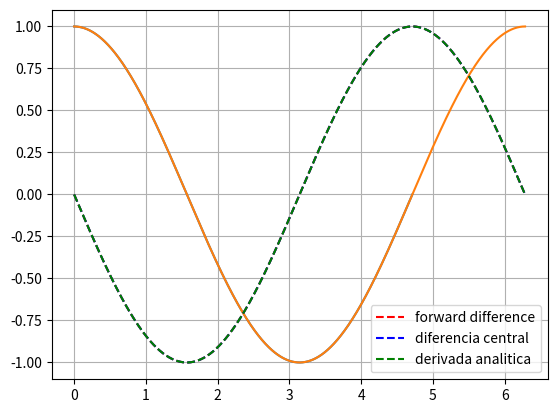
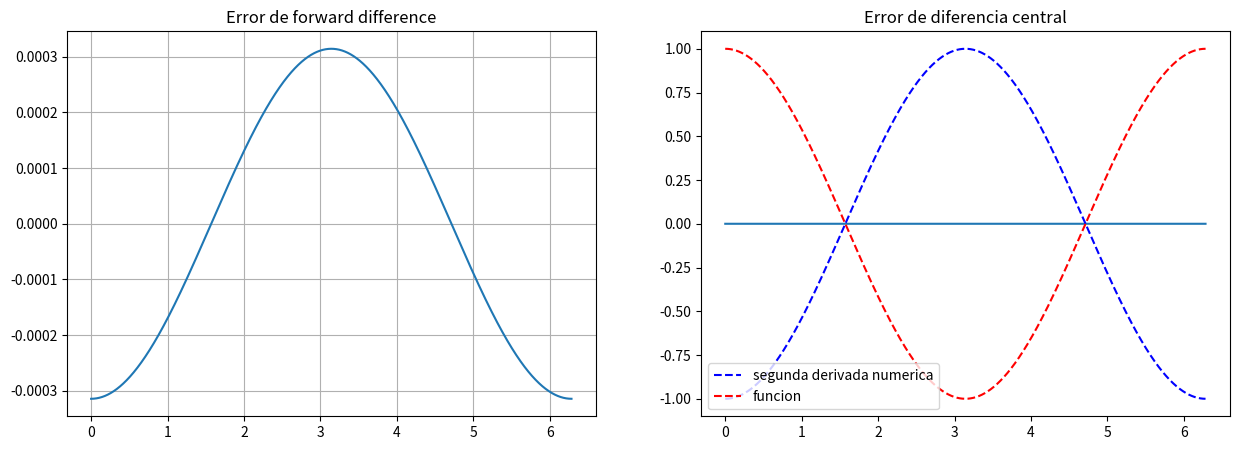

Reproduce these figures in Python, in order. (Note: this script raises an exception after producing the figures.)
# -*- coding: utf-8 -*-
"""HerreraOscar_S2CASA_Integracion_derivacion_numerica_NewtonRaphson01_2024.ipynb

Automatically generated by Colaboratory.

Original file is located at
    https://colab.research.google.com/drive/13RopDdWFaVl8CLTq1e2CPIoqM8OBd9sB

EJERCICIO 1: NTEGRACIÓN NUMÉRICA
"""

#Este ejercicio preparatorio busca que usted implemente correctamente tres métodos de integración numérica. Pruebe distintos valores de h. Si termina el ejercicio antes de que acabe la clase, repita el proceso para el método de Monte Carlo y el método del valor medio.
import numpy as np
import matplotlib.pylab as plt
import scipy as sc

# Función a integrar
def funcion(x1):
    	return np.cos(x1)

#El intervalo de integración es de 0 a 3pi/2.
#Divida el intervalo de integración en M secciones para calcular sus integrales.
#pruebe distintos valores de M

# paso 1: use linespace (ver documentación: https://numpy.org/doc/stable/reference/generated/numpy.linspace.html)
# para hacer el arreglo de su intervalo en x
M=9999
a=0
b=3*np.pi/2
x=np.linspace(a,b,M)
#paso 2: genere el arreglo de valores de su función fx:
fx=funcion(x)

#1) grafique su función para verificar que hizo bien los pasos anteriores

import matplotlib.pyplot as plt
import matplotlib.pyplot as plt
plt.plot(x,fx)

# 2a). Usando el método de suma de rectángulos, calcule la integral de la función.
#Compare su valor obtenido numéricamente con el valor analitico e imprima ambos valores.
h=(b-a)/(M-1)
Integral1=h*fx[1:].sum()
ErrorIntegrel1=-1-Integral1
print("Método de rectángulos=",Integral1)
print("Error del metodo del rectángulos:",ErrorIntegrel1)

# 2b). Usando el método de trapezoide, calcule la integral de la función.
#Compare su valor obtenido numéricamente con el valor analitico e imprima ambos valores.
htrap=h*np.ones(len(x))
htrap[0]=h/2
htrap[-1]=h/2
IntegralTrapezoide=(fx*htrap).sum()
ErrorTrapesoide=-1-IntegralTrapezoide
print("Método de trapezoide=",IntegralTrapezoide)
print("Error del metodo del trapezoide:",ErrorTrapesoide)

# 2c). Usando el método de Simpson, calcule la integral de la función.
#Compare su valor obtenido numéricamente con el valor analitico e imprima ambos valores.
simp_M=M+1-M%2
simp_h=(b-a)/(simp_M-1)
simp_x=np.linspace(a,b,simp_M)
hsimp=2*simp_h/3*np.ones(simp_M)
hsimp[1::2]=4*simp_h/3
hsimp[0]=simp_h/3
hsimp[-1]=simp_h/3
Inte_simp=(funcion(simp_x)*hsimp).sum()
Error_simp=-1-Inte_simp
print("Método de Simpson=",Inte_simp)
print("Error del metodo del Simpson:",Error_simp)

# 3)BONO: Implemente los métodos de Monte Carlo y de valor medio para calcular la integral
#-----------------------------------------------Monte Carlo---------------------------------------------------
#Se agregó una sección para permitir la visualización de los puntos en un gráfico, la cual quedará comentada
N_MC=int(1e5)
# FMC=[]
# XMC=[]
# YBOX=[]
# XBOX=[]
ran_x=np.random.random(N_MC)*(b-a)
ran_y=np.random.random(N_MC)*2-1
fx_MC=funcion(ran_x)
Npond=0
Nbox=0
for i in range(N_MC):
    if (ran_y[i]< fx_MC[i] and ran_y[i]>0) :
        Npond+=1
        # XMC.append(ran_x[i])
        # FMC.append(ran_y[i])
    elif (ran_y[i]> fx_MC[i] and ran_y[i]<0) :
        Npond-=1
        # XMC.append(ran_x[i])
        # FMC.append(ran_y[i])
    else:
        Nbox+=1
        # XBOX.append(ran_x[i])
        # YBOX.append(ran_y[i])

inte_MC=Npond/(N_MC)*(2*(b-a))

Error_inte_MC=-1-inte_MC

print("Método de Monte Carlo=",inte_MC)
print("Error del metodo del Monte Carlo:",Error_inte_MC)
# plt.plot(XMC,FMC,'bo',XBOX,YBOX,'ro',x,fx,markersize=1)
# plt.show()

#------------------------------------------------Valor Intermedio----------------------------------
N_VM=int(1e5)
X_VM=np.random.random(N_VM)*(b-a)
f_VM=funcion(X_VM)
V_prom=f_VM.mean()
inte_VM=V_prom*(b-a)
Error_VM=-1-inte_VM
print("Método de Valor Intermedio=",inte_VM)
print("Error del metodo del Valor Intermedio:",Error_VM)

# 4)BONO: Repita el ejercicio anterior usando algunos de los métodos de las librerías de scipy
# https://docs.scipy.org/doc/scipy/tutorial/integrate.html

int_scipy=sc.integrate.quad(funcion,a,b)
Error_scupy=-1-int_scipy[0]
print("Uso de SciPy:",int_scipy[0],"Error uso SciPy",Error_scupy)

"""EJERCICIO 2:
DERIVACIÓN NUMÉRICA
"""

#Este ejercicio busca que usted implemente correctamente dos métodos de derivación numérica forward difference y central difference.
#Pruebe distintos valores de h.
import numpy as np
import matplotlib.pylab as plt

# Función a derivar
def funcion(x1):
    	return np.cos(x1)
def dfuncion(x1):
    	return -np.sin(x1)

#El intervalo de integración es de 0 a 2pi.
#Divida el intervalo de integración en M secciones para calcular sus derivadas.
#pruebe distintos valores de M

# paso 1: use linespace (ver documentación: https://numpy.org/doc/stable/reference/generated/numpy.linspace.html)
# para hacer el arreglo de su intervalo en x
M=9999
a=0
b=2.0*np.pi
x=np.linspace(a,b,M)
h=(b-a)/(M-1)
#paso 2: genere el arreglo de valores de su función fx:
fx=funcion(x)

#1) grafique su función para verificar que hizo bien los pasos anteriores
plt.plot(x,fx)

# 2a). Implemente el algoritmo que le permita calcular la derivada de la función para los puntos en el intervalo 0 a 2pi usando forward difference.
df=(fx[1:]-fx[:-1])/h
#plt.plot(x[:-1],df,x[:-1],df1,x,dfuncion(x))

# 2b). Implemente el algoritmo que le permita calcular la derivada de la función para los puntos en el intervalo 0 a 2pi usando diferencia central.
df2=(fx[2:]-fx[:-2])/(2*h)
#plt.plot(x[1:-1],df2,x,dfuncion(x))

# 2c). Haga una gráfica de la función y sus derivadas obtenidas usando los dos métodos antes mencionados.
plt.plot(x[:-1],df,'r--',label='forward difference')
plt.plot(x[1:-1],df2,'b--',label="diferencia central")
plt.plot(x,dfuncion(x),'g--',label="derivada analitica")
plt.legend(loc='best')
plt.grid()

# 2d). Haga una grafica con dos subplots (uno por cada metodo) del error |(valor numérico - valor analitico) en el intervalo. (Si tienen problemas con los subplots pueden hacer dos gráficas)
plt.figure(figsize=(15,5))
plt.subplot(1,2,1)
plt.plot(x[:-1],df-dfuncion(x[:-1]))
plt.title('Error de forward difference')
plt.grid()
plt.subplot(1,2,2)
plt.plot(x[1:-1],df2-dfuncion(x[1:-1]))
plt.title('Error de diferencia central')
plt.grid()

# 2e). Implemente el algoritmo que le permita calcular la segunda derivada de la función en el intervalo 0 a 2pi. Haga una gráfica de la función y su segunda derivada.
ddf1=(fx[2:]+fx[:-2]-2*fx[1:-1])/(h**2)
plt.plot(x[1:-1],ddf1,'b--',label='segunda derivada numerica')
plt.plot(x,funcion(x),'r--',label='funcion')
plt.legend(loc='best')
plt.grid()

# 3) (opcional si terminan el ejercicio 2) Repita el ejercicio anterior usando algunos de los métodos de las librerías de scipy
# https://docs.scipy.org/doc/scipy/tutorial/integrate.html
d_sc=sc.misc.derivative(funcion,x,h)
plt.plot(x,d_sc)
plt.grid()
plt.show()

"""EJERCICIO 3: NEWTON-RAPHSON"""

# La idea de este ejercicio es que exploren la convergencia del método de Newton-Raphson para encontrar los ceros del siguiente polinomio:

def poli(x):
    	return (x**5)-(1.7*x**4)-(10.0*x**3)+(20.0*x*x)+ (9.0*x)-18.0

# Para esto:
# 1a.)  Haga una grafica del polinomio en el intervalo [-4:4].
x_NR=np.linspace(-4,4,100)
f_NR=poli(x_NR)
plt.figure(1)
plt.plot(x_NR,f_NR)
plt.title('figura 1')
plt.grid(True)

# 1b.) Usando su implementación de Newton-Raphson, imprima el valor de una raíz x0_r del polinomio encontrada si usa como x_guess inicial el valor -2.75.
#Imprima el valor de x0_r encontrado y de f(x0_r)
def NewtonRapson(x,Eror_esp):
	h_NR=Eror_esp/10
	y=poli(x)
	N=0
	while(np.abs(y)>Eror_esp):
		df=sc.misc.derivative(poli,x,h_NR)
		x=x-poli(x)/df
		y=poli(x)
		N+=1
	return [x,y,N]

print(NewtonRapson(-2.75,1e-5))

# 1c.) Repita lo anterior para 1000 valores de x_guess generados aleatoriamente en el intervalo [-4:4].
#Cuente cuantas iteraciones necesita su codigo para encontrar una raiz x_r del polinomio (tal que $f(x_r) sea menor a 10^{-10} para cada x_guess.
#Haga una grafica (use un scatter) del numero de iteraciones en funcion del x_guess inicial.
Error=1e-10
X_rand=np.random.random(1000)*8-4
SCATTER=np.array([])
RaizF=np.array([])
for i in X_rand:
  AUX=NewtonRapson(i,Error)
  SCATTER=np.append(SCATTER,AUX[2])
  RaizF=np.append(RaizF,AUX[1])

#Grafico
plt.plot(X_rand,SCATTER,'bo',markersize=1)
plt.title('figura 2')
plt.ylabel('Numero de iteraciones')
plt.xlabel('x guess')
plt.grid(True)

# 1c.) Haga una grafica (use un scatter) de la raíz encontrada (en el eje y) en función del x_guess inicial (en el eje x).
plt.plot(X_rand,RaizF,'bo',markersize=1)
plt.title('figura 3')
plt.ylabel('valor de y')
plt.xlabel('y estimado')
plt.grid(True)

# 1d.) Imprima un mensaje en donde explique por que cree que para ciertos valores de x_guess el numero de iteraciones necesarios para encontrar la raiz es mayor.
#Ademas haga un analisis y describa que pasa con los valores de x_r encontrados en esos puntos "problema" comprados con los encontrados para otros valores de x_guess.
DF=sc.misc.derivative(poli,X_rand,Error)
plt.plot(DF,SCATTER,'bo',markersize=1)
plt.title('figura 4')
plt.ylabel('nuemro de iteraciones')
plt.xlabel('Valor de la derivada de y(X)')
plt.grid(True)

print("Podemos observar, según la última figura (fig 4), que los puntos problemáticos")
print("en los cuales el algoritmo requiere más iteraciones para alcanzar la solución ")
print("se caracterizan por tener un valor inicial de la derivada cercano a cero. Esto ")
print("es algo que ya conocemos como un problema para el algoritmo. Sin embargo, también")
print(" notamos que los valores hacia la derecha de la gráfica (fig 2) presentan problemas ")
print("similares, pero con una mayor dispersión. Esto podría deberse a que, en su trayectoria, ")
print("se encuentran en el intervalo (1-2) (fig 1)donde los valores de la derivada son cercanos a cero.")